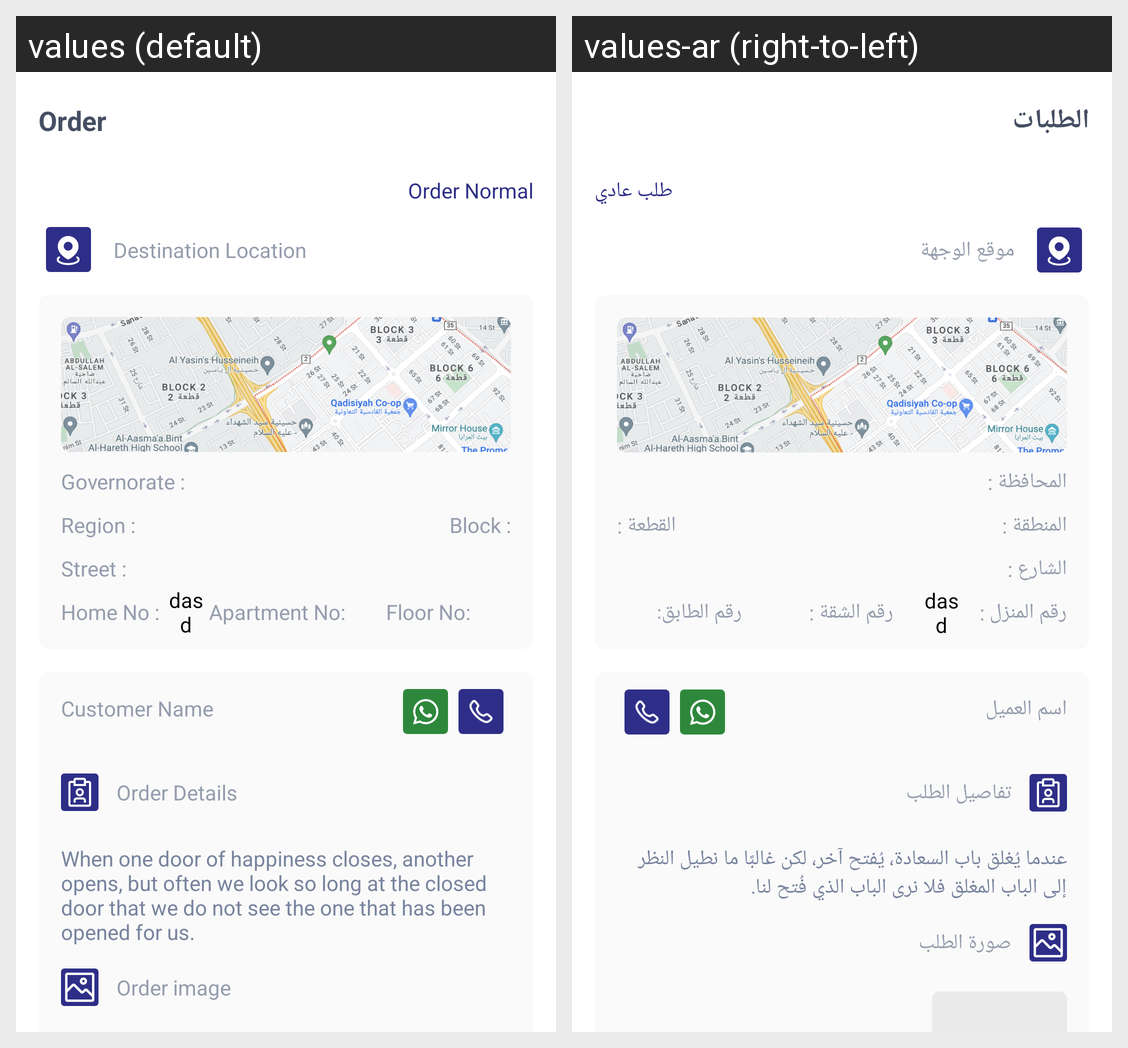

Locale-by-locale string values for the Android screen shown in this grid:
Android screen res/layout/order_pick_up_preview.xml rendered under 2 locales, left to right: values (default), values-ar (right-to-left). Device: Nexus 5 (rendered at 1080×1920; each locale shown at half size, 540×960, under a caption strip naming it); theme Theme.Driver.
Strings drawn on this screen, with the default value and each locale's value (text and hints the layout hard-codes, and strings that could not be matched under every locale, appear in the picture but are not listed):

orders_menu_item
  values: Order
  values-ar: الطلبات

order_normal
  values: Order Normal
  values-ar: طلب عادي

title_destination_location
  values: Destination Location
  values-ar: موقع الوجهة

governate
  values: Governorate :
  values-ar: المحافظة :

region
  values: Region :
  values-ar: المنطقة :

block
  values: Block :
  values-ar: القطعة :

street
  values: Street :
  values-ar: الشارع :

home_no
  values: Home No :
  values-ar: رقم المنزل :

apartment
  values: Apartment No:
  values-ar: رقم الشقة :

floor_no
  values: Floor No:
  values-ar: رقم الطابق:

customer_name
  values: Customer Name
  values-ar: اسم العميل

order_details
  values: Order Details
  values-ar: تفاصيل الطلب

order_details_value
  values: When one door of happiness closes, another opens, but often we look so long at the closed door that we do not see the one that has been opened for us. 
  values-ar: عندما يُغلق باب السعادة، يُفتح آخر، لكن غالبًا ما نطيل النظر إلى الباب المغلق فلا نرى الباب الذي فُتح لنا.

order_image
  values: Order image
  values-ar: صورة الطلب
